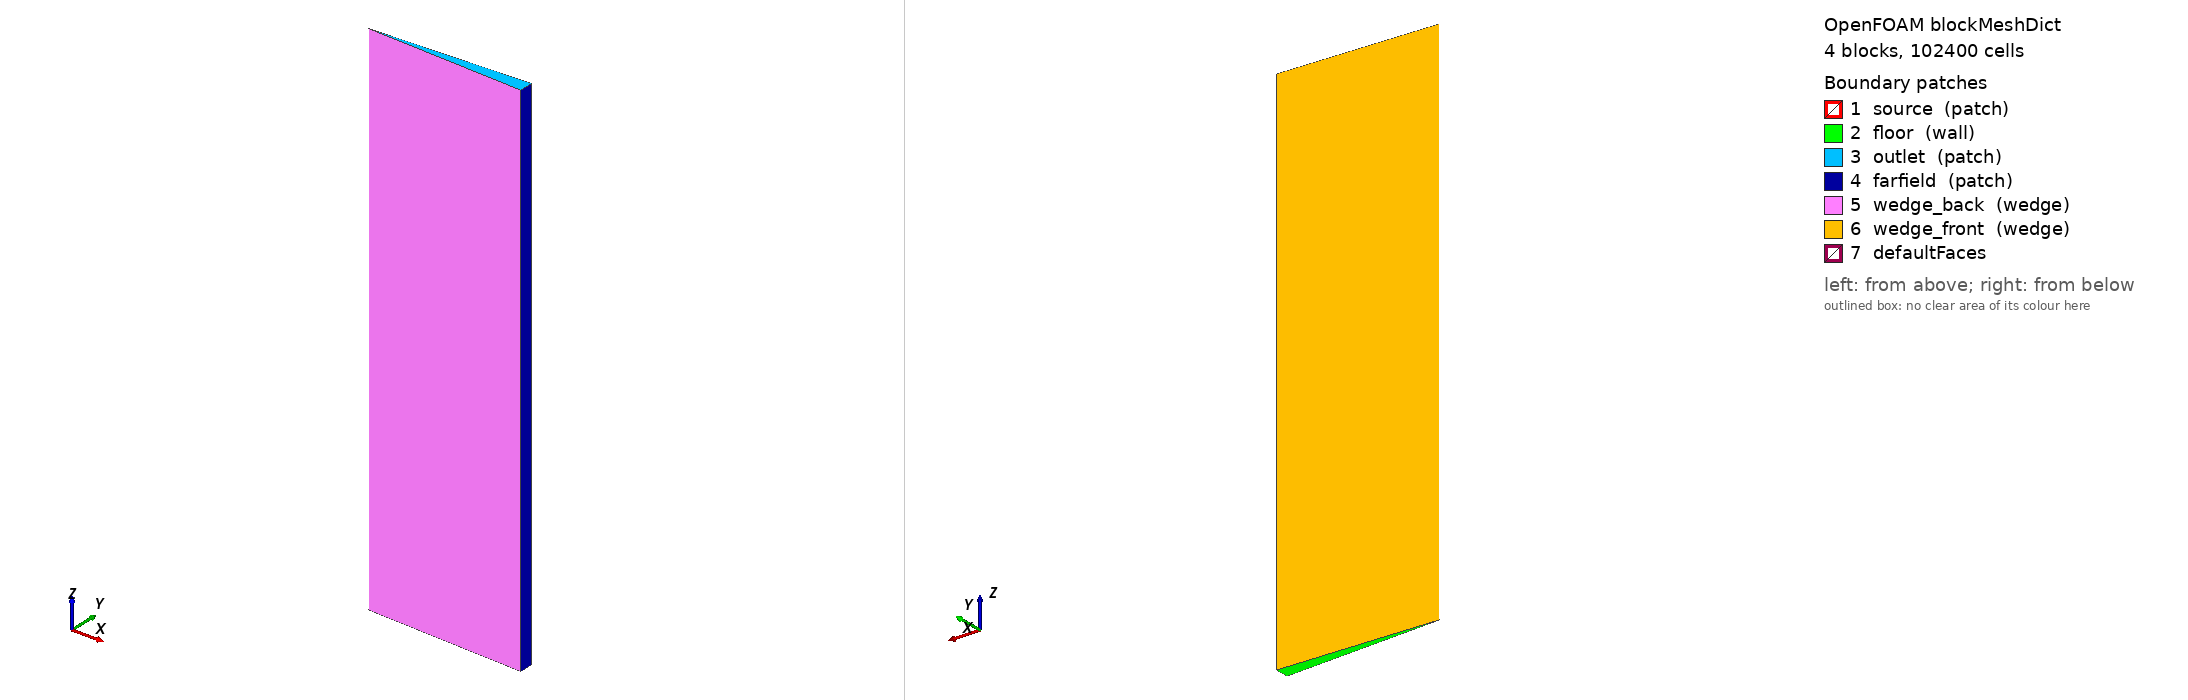

OpenFOAM case: the mesh blockMesh builds from blockMeshDict, 4 block(s), 102400 cells. Boundary patches (legend numbers): 1 source (patch), 2 floor (wall), 3 outlet (patch), 4 farfield (patch), 5 wedge_back (wedge), 6 wedge_front (wedge), 7 defaultFaces. Left view from above one corner, right view from below the opposite corner. Boundary conditions: 7 field file(s) under 0/ or 0.orig/; 6 of 7 drawn patches have an entry in a shipped field file.

=== system/blockMeshDict ===
/*--------------------------------*- C++ -*----------------------------------*\
  =========                 |
  \\      /  F ield         | OpenFOAM: The Open Source CFD Toolbox
   \\    /   O peration     | www.openfoam.com
    \\  /    A nd           |
     \\/     M anipulation  |
\*---------------------------------------------------------------------------*/
FoamFile
{
    version     2.0;
    format      ascii;
    class       dictionary;
    location    "system";
    object      blockMeshDict;
}
// * * * * * * * * * * * * * * * * * * * * * * * * * * * * * * * * * * * * * //

mergeType points;   // wedge: merge coincident axis points

scale 1;

vertices
(
    (0.000000000000 0.000000000000 0.000000000000)
    (0.000000000000 0.000000000000 8.000000000000)
    (0.099904822158 -0.004361938737 0.000000000000)
    (0.099904822158 -0.004361938737 8.000000000000)
    (0.099904822158 0.004361938737 0.000000000000)
    (0.099904822158 0.004361938737 8.000000000000)
    (0.399619288633 -0.017447754946 0.000000000000)
    (0.399619288633 -0.017447754946 8.000000000000)
    (0.399619288633 0.017447754946 0.000000000000)
    (0.399619288633 0.017447754946 8.000000000000)
    (1.198857865898 -0.052343264838 0.000000000000)
    (1.198857865898 -0.052343264838 8.000000000000)
    (1.198857865898 0.052343264838 0.000000000000)
    (1.198857865898 0.052343264838 8.000000000000)
    (2.397715731796 -0.104686529677 0.000000000000)
    (2.397715731796 -0.104686529677 8.000000000000)
    (2.397715731796 0.104686529677 0.000000000000)
    (2.397715731796 0.104686529677 8.000000000000)
);

blocks
(
    hex (0 4 5 1 0 2 3 1) (16 640 1) simpleGrading (1 1 1)
    hex (4 8 9 5 2 6 7 3) (48 640 1) simpleGrading (1 1 1)
    hex (8 12 13 9 6 10 11 7) (64 640 1) simpleGrading (1 1 1)
    hex (12 16 17 13 10 14 15 11) (32 640 1) simpleGrading (1 1 1)
);

edges ();

boundary
(
    source
    {
        type patch;
        faces
        (
            (0 2 4 0)
        );
    }

    floor
    {
        type wall;
        faces
        (
            (2 6 8 4)
            (6 10 12 8)
            (10 14 16 12)
        );
    }

    outlet
    {
        type patch;
        faces
        (
            (1 3 5 1)
            (3 7 9 5)
            (7 11 13 9)
            (11 15 17 13)
        );
    }

    farfield
    {
        type patch;
        faces
        (
            (14 15 17 16)
        );
    }

    wedge_back
    {
        type wedge;
        faces
        (
            (0 2 3 1)
            (2 6 7 3)
            (6 10 11 7)
            (10 14 15 11)
        );
    }

    wedge_front
    {
        type wedge;
        faces
        (
            (0 4 5 1)
            (4 8 9 5)
            (8 12 13 9)
            (12 16 17 13)
        );
    }
);

mergePatchPairs ();

// ************************************************************************* //


=== system/controlDict ===
/*--------------------------------*- C++ -*----------------------------------*\
  =========                 |
  \\      /  F ield         | OpenFOAM: The Open Source CFD Toolbox
   \\    /   O peration     | www.openfoam.com
    \\  /    A nd           |
     \\/     M anipulation  |
\*---------------------------------------------------------------------------*/
FoamFile
{
    version     2.0;
    format      ascii;
    class       dictionary;
    location    "system";
    object      controlDict;
}
// * * * * * * * * * * * * * * * * * * * * * * * * * * * * * * * * * * * * * //

application     buoyantBoussinesqPimpleFoam;

startFrom       startTime;
startTime       0;
stopAt          endTime;
endTime         240;
deltaT          0.01;
adjustTimeStep  no;

writeControl    timeStep;
writeInterval   6000;
purgeWrite      0;
writeFormat     ascii;
writePrecision  16;
writeCompression off;
timeFormat      general;
timePrecision   8;
runTimeModifiable false;

functions
{
    axisProbes
    {
        type            probes;
        libs            (sampling);
        writeControl    timeStep;
        writeInterval   10;
        fields          (U T);
        fixedLocations  true;
        probeLocations
        (
        (0.0015625 0 2)
        (0.0015625 0 3)
        (0.0015625 0 4)
        (0.0015625 0 5)
        );
    }

    fieldAverage1
    {
        type            fieldAverage;
        libs            (fieldFunctionObjects);
        writeControl    writeTime;
        timeStart       120;
        restartOnRestart false;
        restartOnOutput  false;
        fields
        (
            U { mean on; prime2Mean on; base time; }
            T { mean on; prime2Mean on; base time; }
        );
    }
}

// ************************************************************************* //


=== 0.orig/T ===
/*--------------------------------*- C++ -*----------------------------------*\
  =========                 |
  \\      /  F ield         | OpenFOAM: The Open Source CFD Toolbox
   \\    /   O peration     | www.openfoam.com
    \\  /    A nd           |
     \\/     M anipulation  |
\*---------------------------------------------------------------------------*/
FoamFile
{
    version     2.0;
    format      ascii;
    class       volScalarField;
    location    "0";
    object      T;
}
// * * * * * * * * * * * * * * * * * * * * * * * * * * * * * * * * * * * * * //

dimensions      [0 0 0 1 0 0 0];

internalField   uniform 300.000000;

boundaryField
{
    source
    {
        type            fixedValue;
        value           uniform 321.137600;
    }
    floor
    {
        type            zeroGradient;
    }
    outlet
    {
        type            inletOutlet;
        inletValue      uniform 300.000000;
        value           uniform 300.000000;
    }
    farfield
    {
        type            inletOutlet;
        inletValue      uniform 300.000000;
        value           uniform 300.000000;
    }
    wedge_back
    {
        type            wedge;
    }
    wedge_front
    {
        type            wedge;
    }
}

// ************************************************************************* //


=== 0.orig/U ===
/*--------------------------------*- C++ -*----------------------------------*\
  =========                 |
  \\      /  F ield         | OpenFOAM: The Open Source CFD Toolbox
   \\    /   O peration     | www.openfoam.com
    \\  /    A nd           |
     \\/     M anipulation  |
\*---------------------------------------------------------------------------*/
FoamFile
{
    version     2.0;
    format      ascii;
    class       volVectorField;
    location    "0";
    object      U;
}
// * * * * * * * * * * * * * * * * * * * * * * * * * * * * * * * * * * * * * //

dimensions      [0 1 -1 0 0 0 0];

internalField   uniform (0 0 0);

boundaryField
{
    source
    {
        type            fixedValue;
        value           uniform (0 0 0.600000);
    }
    floor
    {
        type            noSlip;
    }
    outlet
    {
        type            pressureInletOutletVelocity;
        value           uniform (0 0 0);
    }
    farfield
    {
        type            pressureInletOutletVelocity;
        value           uniform (0 0 0);
    }
    wedge_back
    {
        type            wedge;
    }
    wedge_front
    {
        type            wedge;
    }
}

// ************************************************************************* //


=== 0.orig/alphat ===
/*--------------------------------*- C++ -*----------------------------------*\
  =========                 |
  \\      /  F ield         | OpenFOAM: The Open Source CFD Toolbox
   \\    /   O peration     | www.openfoam.com
    \\  /    A nd           |
     \\/     M anipulation  |
\*---------------------------------------------------------------------------*/
FoamFile
{
    version     2.0;
    format      ascii;
    class       volScalarField;
    location    "0";
    object      alphat;
}
// * * * * * * * * * * * * * * * * * * * * * * * * * * * * * * * * * * * * * //

dimensions      [0 2 -1 0 0 0 0];

internalField   uniform 0;

boundaryField
{
    source
    {
        type            calculated;
        value           uniform 0;
    }
    floor
    {
        type            calculated;
        value           uniform 0;
    }
    outlet
    {
        type            calculated;
        value           uniform 0;
    }
    farfield
    {
        type            calculated;
        value           uniform 0;
    }
    wedge_back
    {
        type            wedge;
    }
    wedge_front
    {
        type            wedge;
    }
}

// ************************************************************************* //


=== 0.orig/epsilon ===
/*--------------------------------*- C++ -*----------------------------------*\
  =========                 |
  \\      /  F ield         | OpenFOAM: The Open Source CFD Toolbox
   \\    /   O peration     | www.openfoam.com
    \\  /    A nd           |
     \\/     M anipulation  |
\*---------------------------------------------------------------------------*/
FoamFile
{
    version     2.0;
    format      ascii;
    class       volScalarField;
    location    "0";
    object      epsilon;
}
// * * * * * * * * * * * * * * * * * * * * * * * * * * * * * * * * * * * * * //

dimensions      [0 2 -3 0 0 0 0];

internalField   uniform 1e-06;

boundaryField
{
    source
    {
        type            fixedValue;
        value           uniform 0.00058217627;
    }
    floor
    {
        type            epsilonWallFunction;
        value           uniform 1e-06;
    }
    outlet
    {
        type            inletOutlet;
        inletValue      uniform 1e-06;
        value           uniform 1e-06;
    }
    farfield
    {
        type            inletOutlet;
        inletValue      uniform 1e-06;
        value           uniform 1e-06;
    }
    wedge_back
    {
        type            wedge;
    }
    wedge_front
    {
        type            wedge;
    }
}

// ************************************************************************* //


=== 0.orig/k ===
/*--------------------------------*- C++ -*----------------------------------*\
  =========                 |
  \\      /  F ield         | OpenFOAM: The Open Source CFD Toolbox
   \\    /   O peration     | www.openfoam.com
    \\  /    A nd           |
     \\/     M anipulation  |
\*---------------------------------------------------------------------------*/
FoamFile
{
    version     2.0;
    format      ascii;
    class       volScalarField;
    location    "0";
    object      k;
}
// * * * * * * * * * * * * * * * * * * * * * * * * * * * * * * * * * * * * * //

dimensions      [0 2 -2 0 0 0 0];

internalField   uniform 1e-06;

boundaryField
{
    source
    {
        type            fixedValue;
        value           uniform 0.00135;
    }
    floor
    {
        type            kqRWallFunction;
        value           uniform 1e-06;
    }
    outlet
    {
        type            inletOutlet;
        inletValue      uniform 1e-06;
        value           uniform 1e-06;
    }
    farfield
    {
        type            inletOutlet;
        inletValue      uniform 1e-06;
        value           uniform 1e-06;
    }
    wedge_back
    {
        type            wedge;
    }
    wedge_front
    {
        type            wedge;
    }
}

// ************************************************************************* //


=== 0.orig/nut ===
/*--------------------------------*- C++ -*----------------------------------*\
  =========                 |
  \\      /  F ield         | OpenFOAM: The Open Source CFD Toolbox
   \\    /   O peration     | www.openfoam.com
    \\  /    A nd           |
     \\/     M anipulation  |
\*---------------------------------------------------------------------------*/
FoamFile
{
    version     2.0;
    format      ascii;
    class       volScalarField;
    location    "0";
    object      nut;
}
// * * * * * * * * * * * * * * * * * * * * * * * * * * * * * * * * * * * * * //

dimensions      [0 2 -1 0 0 0 0];

internalField   uniform 0;

boundaryField
{
    source
    {
        type            calculated;
        value           uniform 0;
    }
    floor
    {
        type            nutkWallFunction;
        value           uniform 0;
    }
    outlet
    {
        type            calculated;
        value           uniform 0;
    }
    farfield
    {
        type            calculated;
        value           uniform 0;
    }
    wedge_back
    {
        type            wedge;
    }
    wedge_front
    {
        type            wedge;
    }
}

// ************************************************************************* //


=== 0.orig/p_rgh ===
/*--------------------------------*- C++ -*----------------------------------*\
  =========                 |
  \\      /  F ield         | OpenFOAM: The Open Source CFD Toolbox
   \\    /   O peration     | www.openfoam.com
    \\  /    A nd           |
     \\/     M anipulation  |
\*---------------------------------------------------------------------------*/
FoamFile
{
    version     2.0;
    format      ascii;
    class       volScalarField;
    location    "0";
    object      p_rgh;
}
// * * * * * * * * * * * * * * * * * * * * * * * * * * * * * * * * * * * * * //

dimensions      [0 2 -2 0 0 0 0];

internalField   uniform 0;

boundaryField
{
    source
    {
        type            fixedFluxPressure;
        value           uniform 0;
    }
    floor
    {
        type            fixedFluxPressure;
        value           uniform 0;
    }
    outlet
    {
        type            fixedValue;
        value           uniform 0;
    }
    farfield
    {
        type            fixedValue;
        value           uniform 0;
    }
    wedge_back
    {
        type            wedge;
    }
    wedge_front
    {
        type            wedge;
    }
}

// ************************************************************************* //
